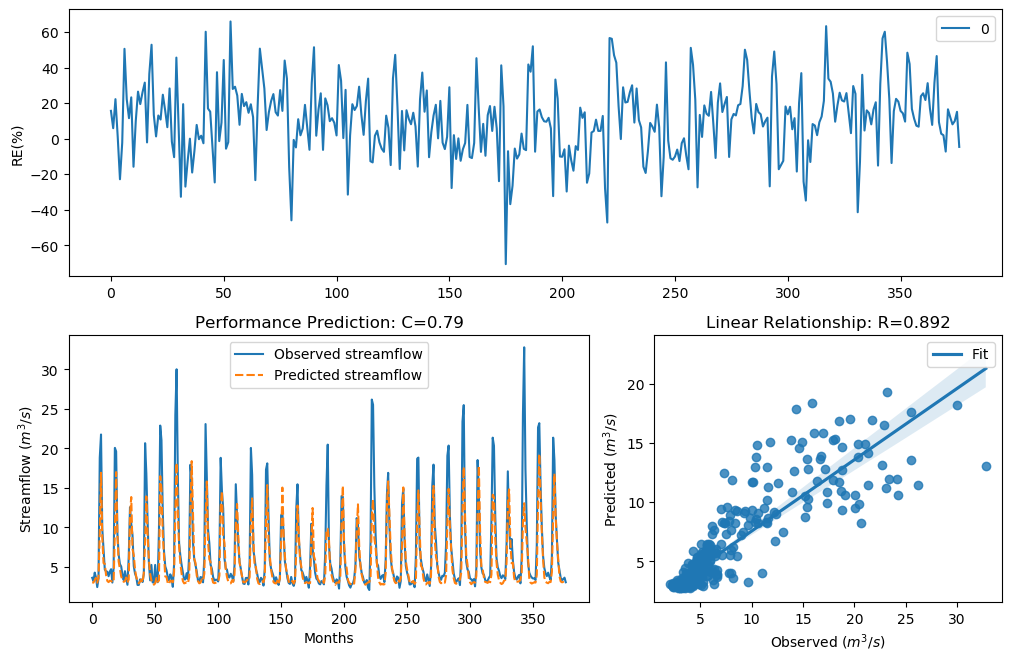

Values plotted in this chart, from the file beside it:
y_true, y_pred, y_true_scaled, y_pred_scaled
3.63, 3.061, -0.29, -0.4907
3.21, 3.02, -0.4343, -0.5069
4.29, 3.336, -0.09927, -0.3887
3.67, 3.629, -0.2773, -0.2904
2.46, 3.021, -0.758, -0.5067
3.54, 3.62, -0.3192, -0.2934
18.82, 9.308, 1.354, 0.7115
21.76, 16.92, 1.476, 1.262
9.83, 8.694, 0.7643, 0.6447
7.16, 5.495, 0.4499, 0.1727
4.67, 5.406, -0.004613, 0.1552
4.44, 3.999, -0.06076, -0.1787
4.4, 3.236, -0.07088, -0.4249
3.83, 3.085, -0.2281, -0.4817
4.42, 3.266, -0.0658, -0.4139
4.72, 3.232, 0.007159, -0.4263
3.03, 3.093, -0.5031, -0.4784
4.87, 3.099, 0.04161, -0.4761
20.07, 9.466, 1.408, 0.7279
19.62, 17, 1.389, 1.266
9.33, 9.21, 0.7138, 0.7012
6.56, 5.704, 0.3597, 0.2126
5.37, 4.791, 0.1479, 0.02368
5.07, 3.816, 0.08563, -0.2323
4.02, 3.369, -0.1728, -0.3771
3.34, 3.124, -0.3873, -0.4667
4.47, 3.206, -0.05324, -0.4357
3.61, 3.67, -0.2964, -0.2773
2.75, 3.035, -0.6205, -0.501
6.28, 3.416, 0.3143, -0.3609
12.55, 11.64, 0.9944, 0.925
10.44, 13.85, 0.822, 1.084
9.01, 7.259, 0.6798, 0.464
5.12, 6.499, 0.09631, 0.3501
4.16, 4.685, -0.134, -0.001005
3.72, 3.72, -0.2617, -0.2618
2.73, 3.249, -0.6294, -0.4199
2.73, 2.918, -0.6294, -0.5486
3.43, 3.164, -0.3561, -0.4514
3.4, 3.409, -0.3664, -0.3631
3.1, 3.048, -0.4758, -0.4962
4.17, 4.276, -0.1312, -0.1029
20.66, 8.234, 1.432, 0.5909
16.78, 13.93, 1.255, 1.089
10.67, 9.048, 0.8427, 0.6839
5.59, 5.872, 0.1911, 0.2435
3.31, 4.124, -0.398, -0.1438
5.26, 3.293, 0.1256, -0.4041
3.05, 3.092, -0.4952, -0.479
3.04, 2.764, -0.4992, -0.6142
5.26, 2.932, 0.1256, -0.5427
3.41, 3.602, -0.3629, -0.2991
3.07, 3.13, -0.4874, -0.4643
9.62, 3.278, 0.7435, -0.4093
22.89, 16.49, 1.518, 1.239
21.04, 14.89, 1.448, 1.149
12.14, 9.199, 0.9637, 0.7001
7, 6.453, 0.4268, 0.3426
5.08, 3.8, 0.08777, -0.2371
4.58, 3.741, -0.02618, -0.2553
... 317 more rows
